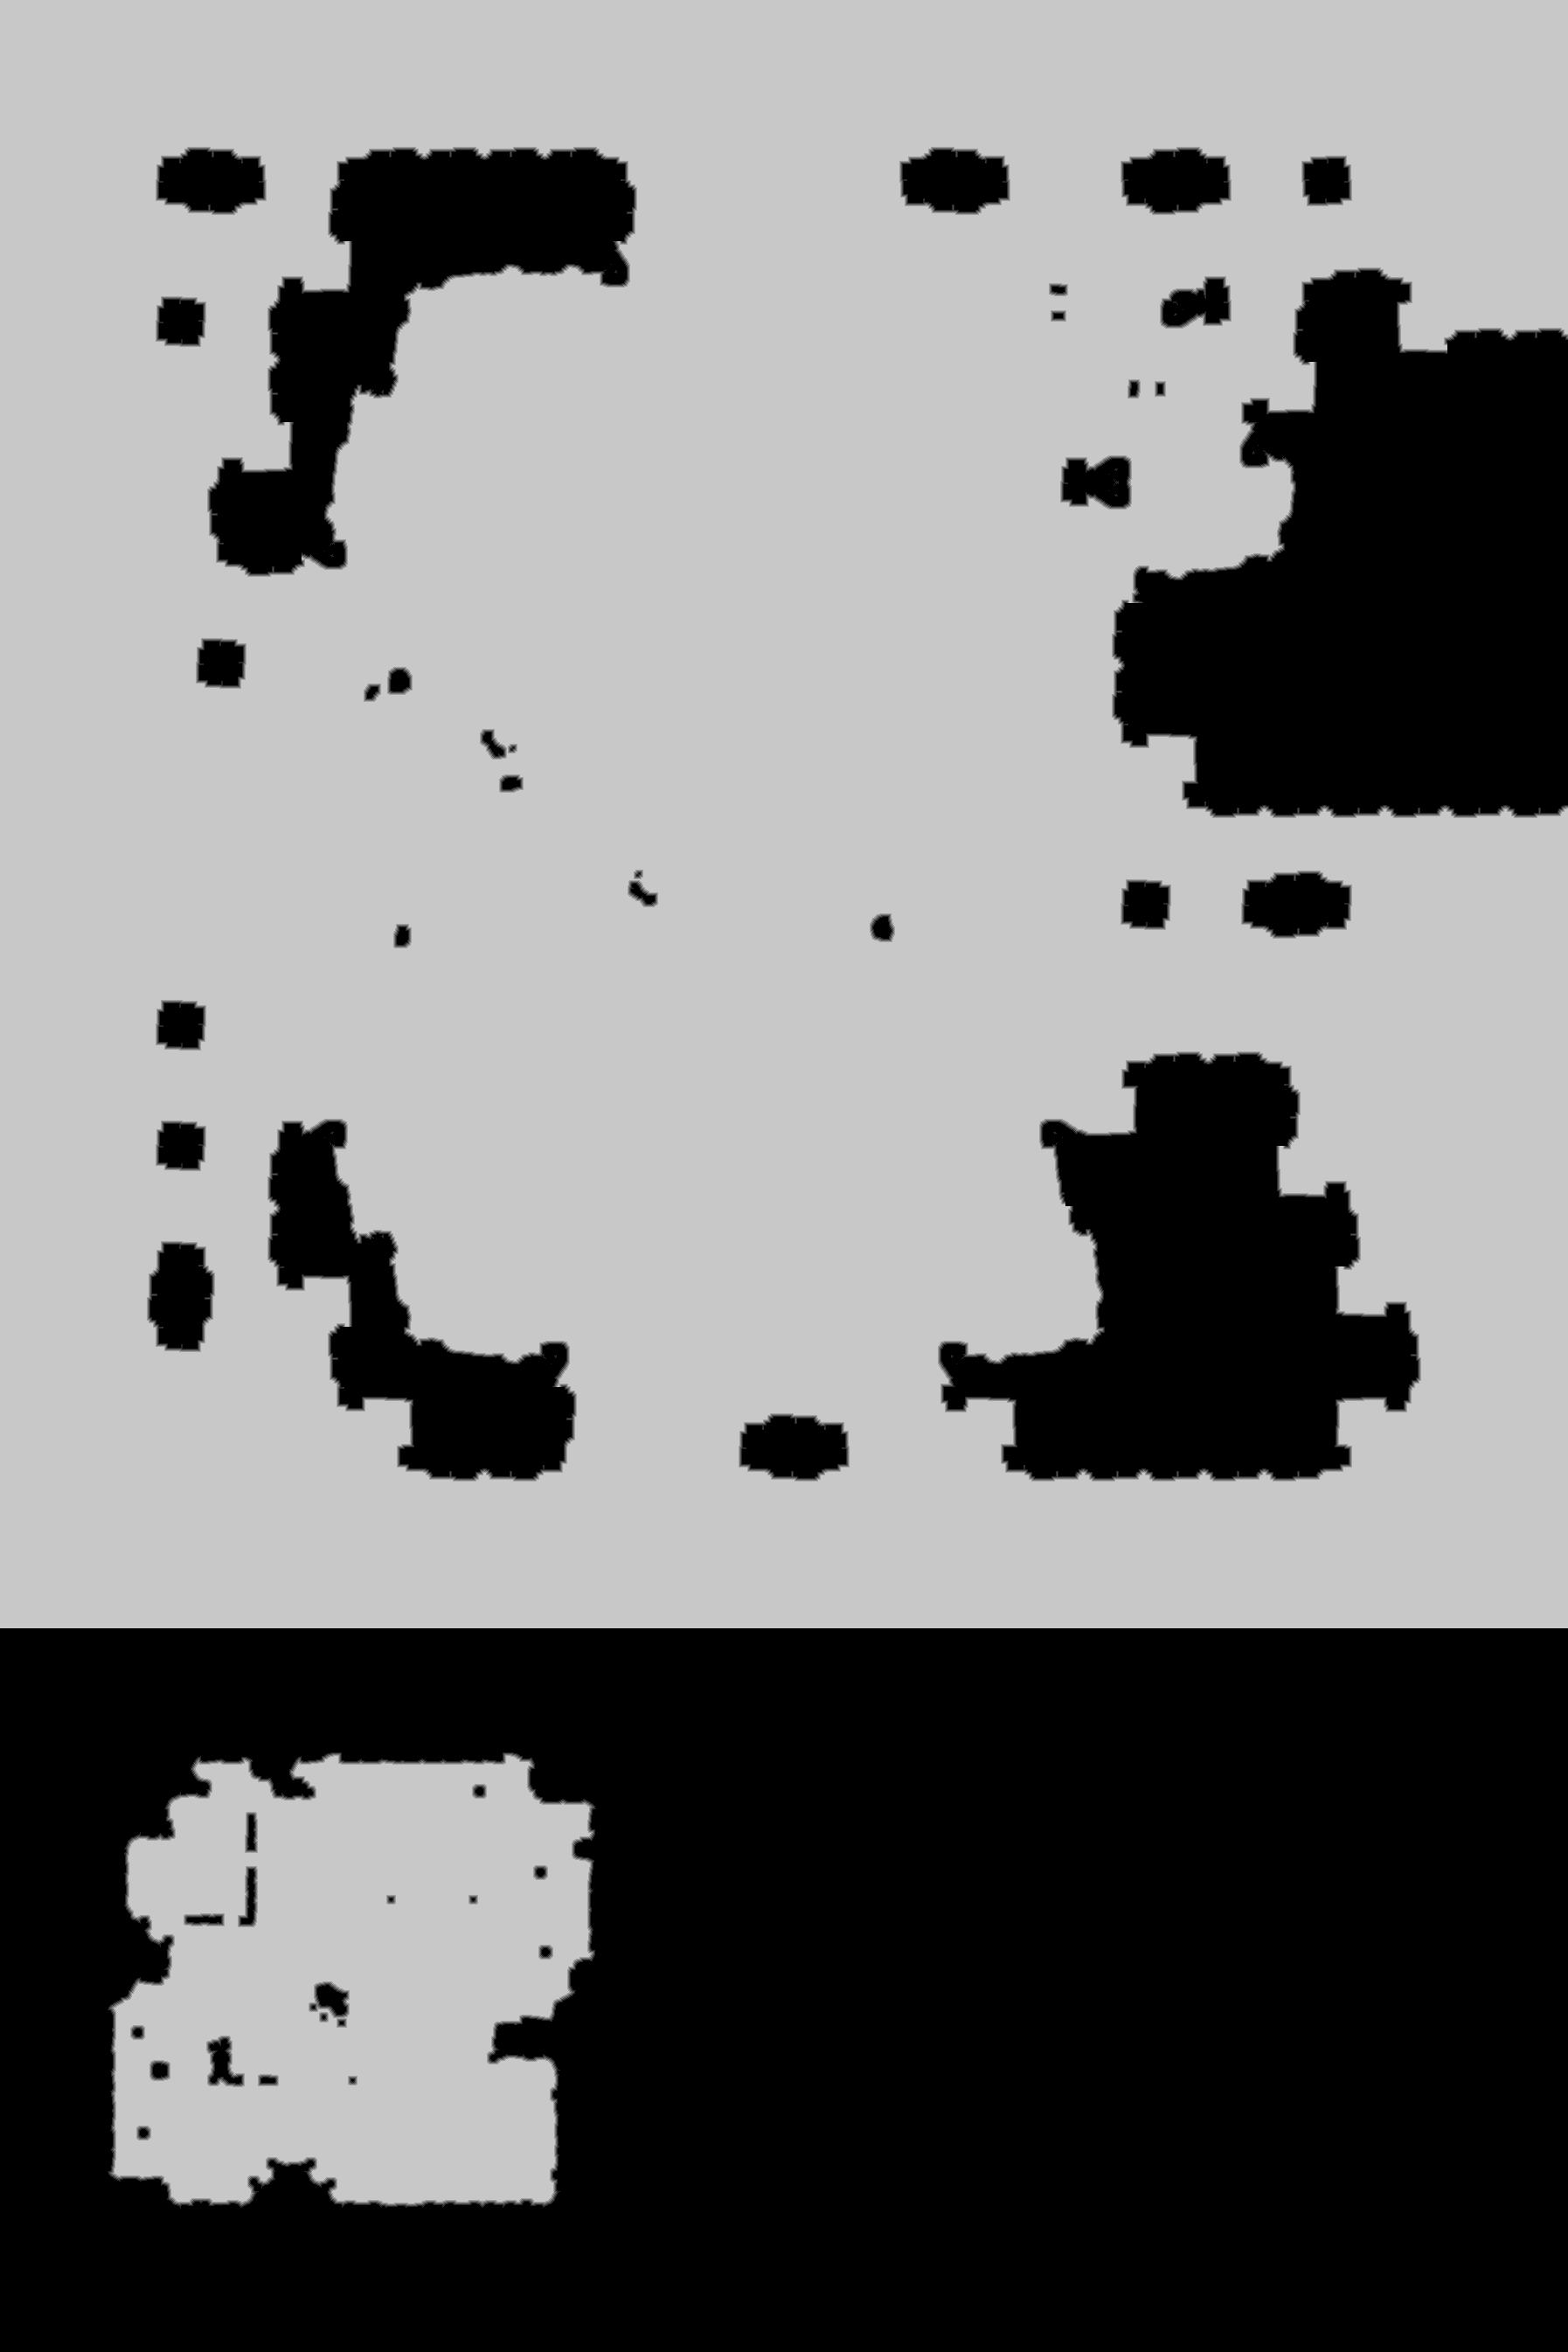

The data file committed next to this chart (first rows):
source	tdt_hull ranged
truth	truth_5c6407a4bf0.tsv
width	1794
height	2691
nibble	0	1813777
nibble	1	20272
nibble	2	19453
nibble	3	19375
nibble	4	19609
nibble	5	2935168
